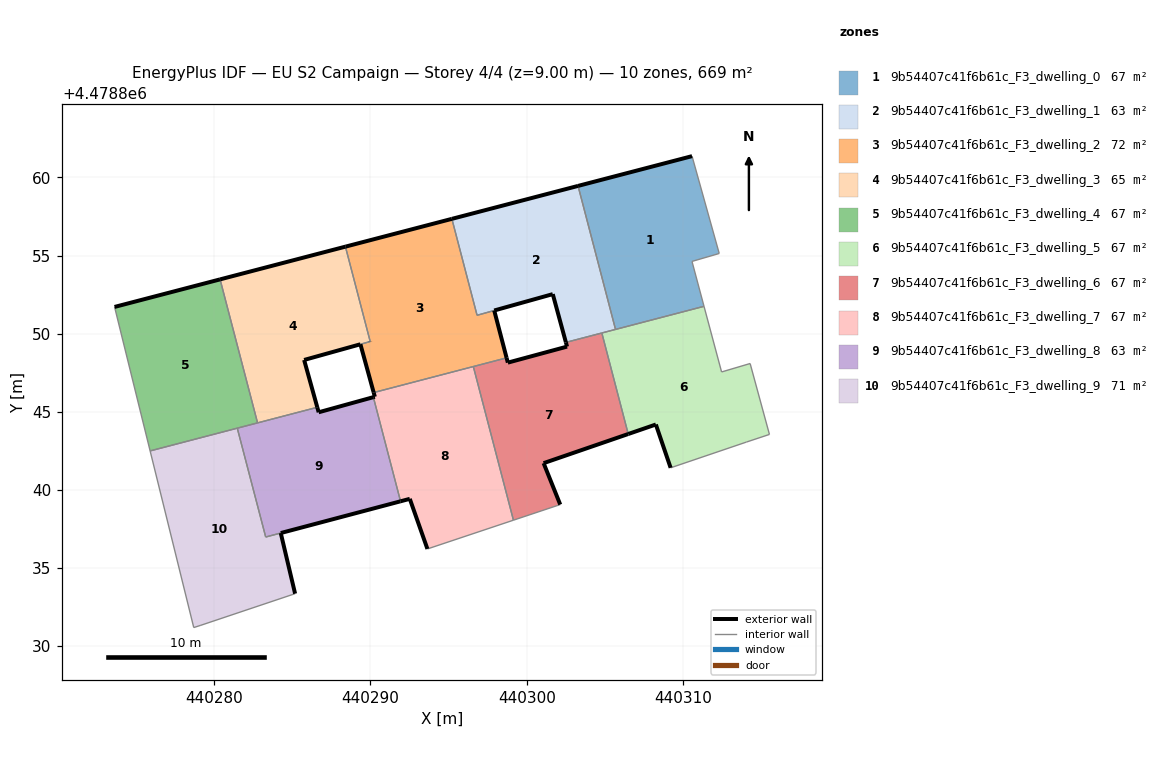
=== STOREY PLAN SPEC (per zone: floor XY polygon, exterior-wall plan segments, windows/doors) ===
zone 1: 9b54407c41f6b61c_F3_dwelling_0  (66.9 m²)
  floor: (440311.35, 4478851.75) (440310.58, 4478854.62) (440312.32, 4478855.13) (440310.58, 4478861.36) (440303.28, 4478859.46) (440305.68, 4478850.27)
  exterior wall: (440303.28, 4478859.46) – (440310.58, 4478861.36)  [7.5 m]
  interior walls: 5
zone 2: 9b54407c41f6b61c_F3_dwelling_1  (63.3 m²)
  floor: (440305.68, 4478850.27) (440303.28, 4478859.46) (440295.21, 4478857.35) (440296.82, 4478851.18) (440301.67, 4478852.53) (440302.51, 4478849.44)
  exterior wall: (440295.21, 4478857.35) – (440303.28, 4478859.46)  [8.3 m]
  exterior wall: (440302.51, 4478849.44) – (440301.67, 4478852.53)  [3.2 m]
  exterior wall: (440301.67, 4478852.53) – (440297.92, 4478851.48)  [3.9 m]
  interior walls: 6
zone 3: 9b54407c41f6b61c_F3_dwelling_2  (72.4 m²)
  floor: (440298.71, 4478848.45) (440297.92, 4478851.48) (440296.82, 4478851.17) (440295.21, 4478857.35) (440288.40, 4478855.57) (440289.98, 4478849.49) (440289.35, 4478849.32) (440290.20, 4478846.23)
  exterior wall: (440288.40, 4478855.57) – (440295.21, 4478857.35)  [7.0 m]
  exterior wall: (440297.92, 4478851.48) – (440298.71, 4478848.45)  [3.1 m]
  exterior wall: (440290.20, 4478846.23) – (440289.35, 4478849.32)  [3.2 m]
  exterior wall: (440289.98, 4478849.49) – (440289.98, 4478849.50)  [0.0 m]
  interior walls: 7
zone 4: 9b54407c41f6b61c_F3_dwelling_3  (64.8 m²)
  floor: (440286.59, 4478845.29) (440285.75, 4478848.32) (440289.98, 4478849.50) (440288.40, 4478855.57) (440280.37, 4478853.47) (440282.77, 4478844.29)
  exterior wall: (440289.35, 4478849.32) – (440289.35, 4478849.32)  [0.0 m]
  exterior wall: (440289.35, 4478849.32) – (440285.75, 4478848.32)  [3.7 m]
  exterior wall: (440285.75, 4478848.32) – (440286.59, 4478845.29)  [3.1 m]
  exterior wall: (440280.37, 4478853.47) – (440288.40, 4478855.57)  [8.3 m]
  exterior wall: (440289.98, 4478849.49) – (440289.98, 4478849.50)  [0.0 m]
  interior walls: 4
zone 5: 9b54407c41f6b61c_F3_dwelling_4  (66.9 m²)
  floor: (440282.77, 4478844.29) (440280.37, 4478853.47) (440273.62, 4478851.71) (440275.90, 4478842.49)
  exterior wall: (440273.62, 4478851.71) – (440280.37, 4478853.47)  [7.0 m]
  interior walls: 4
zone 6: 9b54407c41f6b61c_F3_dwelling_5  (66.9 m²)
  floor: (440315.53, 4478843.55) (440314.30, 4478848.09) (440312.47, 4478847.55) (440311.35, 4478851.75) (440304.81, 4478850.04) (440306.50, 4478843.58) (440308.27, 4478844.18) (440309.21, 4478841.41) (440314.06, 4478843.06)
  exterior wall: (440309.21, 4478841.41) – (440308.27, 4478844.18)  [2.9 m]
  exterior wall: (440308.27, 4478844.18) – (440306.50, 4478843.58)  [1.9 m]
  interior walls: 8
zone 7: 9b54407c41f6b61c_F3_dwelling_6  (66.9 m²)
  floor: (440302.14, 4478839.06) (440301.08, 4478841.71) (440306.50, 4478843.58) (440304.81, 4478850.04) (440302.51, 4478849.44) (440302.58, 4478849.17) (440298.79, 4478848.14) (440298.71, 4478848.45) (440296.58, 4478847.89) (440299.15, 4478838.06)
  exterior wall: (440298.71, 4478848.45) – (440298.79, 4478848.14)  [0.3 m]
  exterior wall: (440298.79, 4478848.14) – (440302.58, 4478849.17)  [3.9 m]
  exterior wall: (440302.58, 4478849.17) – (440302.51, 4478849.44)  [0.3 m]
  exterior wall: (440306.50, 4478843.58) – (440301.08, 4478841.71)  [5.7 m]
  exterior wall: (440301.08, 4478841.71) – (440302.14, 4478839.06)  [2.9 m]
  interior walls: 5
zone 8: 9b54407c41f6b61c_F3_dwelling_7  (66.9 m²)
  floor: (440299.15, 4478838.06) (440296.58, 4478847.89) (440290.20, 4478846.23) (440290.28, 4478845.96) (440290.18, 4478845.93) (440291.92, 4478839.27) (440292.52, 4478839.42) (440293.64, 4478836.22)
  exterior wall: (440290.18, 4478845.93) – (440290.28, 4478845.96)  [0.1 m]
  exterior wall: (440290.28, 4478845.96) – (440290.20, 4478846.23)  [0.3 m]
  exterior wall: (440293.64, 4478836.22) – (440292.52, 4478839.42)  [3.4 m]
  exterior wall: (440292.52, 4478839.42) – (440291.92, 4478839.27)  [0.6 m]
  interior walls: 4
zone 9: 9b54407c41f6b61c_F3_dwelling_8  (63.0 m²)
  floor: (440291.92, 4478839.27) (440290.18, 4478845.93) (440286.68, 4478844.97) (440286.59, 4478845.29) (440281.47, 4478843.95) (440283.29, 4478836.99)
  exterior wall: (440286.59, 4478845.29) – (440286.68, 4478844.97)  [0.3 m]
  exterior wall: (440286.68, 4478844.97) – (440290.18, 4478845.93)  [3.6 m]
  exterior wall: (440291.92, 4478839.27) – (440284.26, 4478837.24)  [7.9 m]
  exterior wall: (440284.26, 4478837.24) – (440284.26, 4478837.24)  [0.0 m]
  interior walls: 6
zone 10: 9b54407c41f6b61c_F3_dwelling_9  (70.7 m²)
  floor: (440285.17, 4478833.36) (440284.26, 4478837.24) (440283.29, 4478836.98) (440281.47, 4478843.95) (440275.90, 4478842.49) (440278.69, 4478831.19) (440279.09, 4478831.32)
  exterior wall: (440284.26, 4478837.24) – (440285.17, 4478833.36)  [4.0 m]
  interior walls: 7

=== DERIVED (storey summary) ===
Building: EU S2 Campaign
Storey: 4 of 4  (floor level z = 9.00 m)
Storey gross floor area: 668.5 m²
Zones on this storey: 10
  - 9b54407c41f6b61c_F3_dwelling_0: floor 66.9 m²; exterior wall 7.5 m (22.6 m²); WWR 0.0%
  - 9b54407c41f6b61c_F3_dwelling_1: floor 63.3 m²; exterior wall 15.4 m (46.3 m²); WWR 0.0%
  - 9b54407c41f6b61c_F3_dwelling_2: floor 72.4 m²; exterior wall 13.4 m (40.2 m²); WWR 0.0%
  - 9b54407c41f6b61c_F3_dwelling_3: floor 64.8 m²; exterior wall 15.2 m (45.5 m²); WWR 0.0%
  - 9b54407c41f6b61c_F3_dwelling_4: floor 66.9 m²; exterior wall 7.0 m (20.9 m²); WWR 0.0%
  - 9b54407c41f6b61c_F3_dwelling_5: floor 66.9 m²; exterior wall 4.8 m (14.4 m²); WWR 0.0%
  - 9b54407c41f6b61c_F3_dwelling_6: floor 66.9 m²; exterior wall 13.1 m (39.3 m²); WWR 0.0%
  - 9b54407c41f6b61c_F3_dwelling_7: floor 66.9 m²; exterior wall 4.4 m (13.2 m²); WWR 0.0%
  - 9b54407c41f6b61c_F3_dwelling_8: floor 63.0 m²; exterior wall 11.9 m (35.7 m²); WWR 0.0%
  - 9b54407c41f6b61c_F3_dwelling_9: floor 70.7 m²; exterior wall 4.0 m (12.0 m²); WWR 0.0%
Zone adjacency (shared interzone walls):
  - 9b54407c41f6b61c_F3_dwelling_0 ↔ 9b54407c41f6b61c_F3_dwelling_1
  - 9b54407c41f6b61c_F3_dwelling_0 ↔ 9b54407c41f6b61c_F3_dwelling_5
  - 9b54407c41f6b61c_F3_dwelling_1 ↔ 9b54407c41f6b61c_F3_dwelling_2
  - 9b54407c41f6b61c_F3_dwelling_1 ↔ 9b54407c41f6b61c_F3_dwelling_5
  - 9b54407c41f6b61c_F3_dwelling_1 ↔ 9b54407c41f6b61c_F3_dwelling_6
  - 9b54407c41f6b61c_F3_dwelling_2 ↔ 9b54407c41f6b61c_F3_dwelling_3
  - 9b54407c41f6b61c_F3_dwelling_2 ↔ 9b54407c41f6b61c_F3_dwelling_6
  - 9b54407c41f6b61c_F3_dwelling_2 ↔ 9b54407c41f6b61c_F3_dwelling_7
  - 9b54407c41f6b61c_F3_dwelling_3 ↔ 9b54407c41f6b61c_F3_dwelling_4
  - 9b54407c41f6b61c_F3_dwelling_3 ↔ 9b54407c41f6b61c_F3_dwelling_8
  - 9b54407c41f6b61c_F3_dwelling_4 ↔ 9b54407c41f6b61c_F3_dwelling_8
  - 9b54407c41f6b61c_F3_dwelling_4 ↔ 9b54407c41f6b61c_F3_dwelling_9
  - 9b54407c41f6b61c_F3_dwelling_5 ↔ 9b54407c41f6b61c_F3_dwelling_6
  - 9b54407c41f6b61c_F3_dwelling_6 ↔ 9b54407c41f6b61c_F3_dwelling_7
  - 9b54407c41f6b61c_F3_dwelling_7 ↔ 9b54407c41f6b61c_F3_dwelling_8
  - 9b54407c41f6b61c_F3_dwelling_8 ↔ 9b54407c41f6b61c_F3_dwelling_9